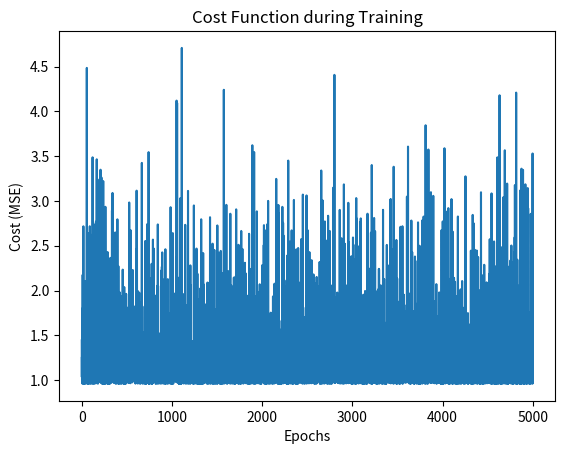
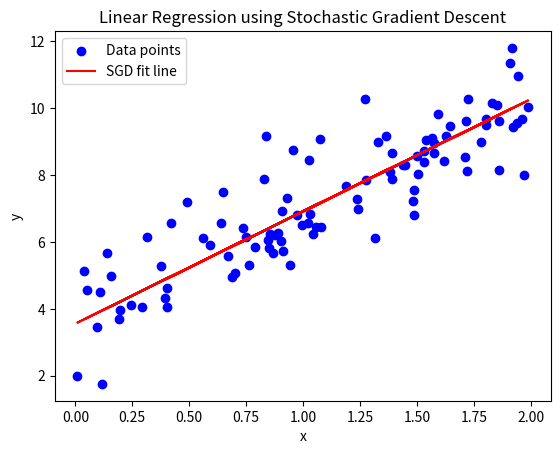

These charts were generated, in order, by the following Python code:
# Optomizer Functions
import numpy as np
import matplotlib.pyplot as plt
import time


# https://en.wikipedia.org/wiki/Stochastic_gradient_descent
def sgd(x, y, learningRate, epochs, batchSize):
    m = len(x)
    theta = np.random.randn(2, 1)
    xBias = np.c_[np.ones((m, 1)), x]
    costHistory = []
    for epoch in range(epochs):
        indices = np.random.permutation(m)
        xShuffled = xBias[indices]
        yShuffled = y[indices]
        for i in range(0, m, batchSize):
            xBatch = xShuffled[i:i + batchSize]
            yBatch = yShuffled[i:i + batchSize]
            gradients = 2 / batchSize * xBatch.T.dot(xBatch.dot(theta) - yBatch)
            theta -= learningRate * gradients
        predictions = xBias.dot(theta)
        cost = np.mean((predictions - y) ** 2)
        costHistory.append(cost)
        if epoch % 100 == 0:
            print(f"Epoch {epoch}, Cost: {cost}")
    return theta, costHistory

np.random.seed(52)
x = 2 * np.random.rand(100, 1)
y = 4 + 3 * x + np.random.randn(100, 1)


theta, cost = sgd(x,y,learningRate=0.1,epochs=5000,batchSize=1)

plt.figure('Cost Function During Training')
plt.plot(cost)
plt.xlabel('Epochs')
plt.ylabel('Cost (MSE)')
plt.title('Cost Function during Training')

plt.figure('Linear Regression')
plt.scatter(x, y, color='blue', label='Data points')
plt.plot(x, np.c_[np.ones((x.shape[0], 1)), x].dot(
    theta), color='red', label='SGD fit line')
plt.xlabel('x')
plt.ylabel('y')
plt.title('Linear Regression using Stochastic Gradient Descent')
plt.legend()
plt.show()